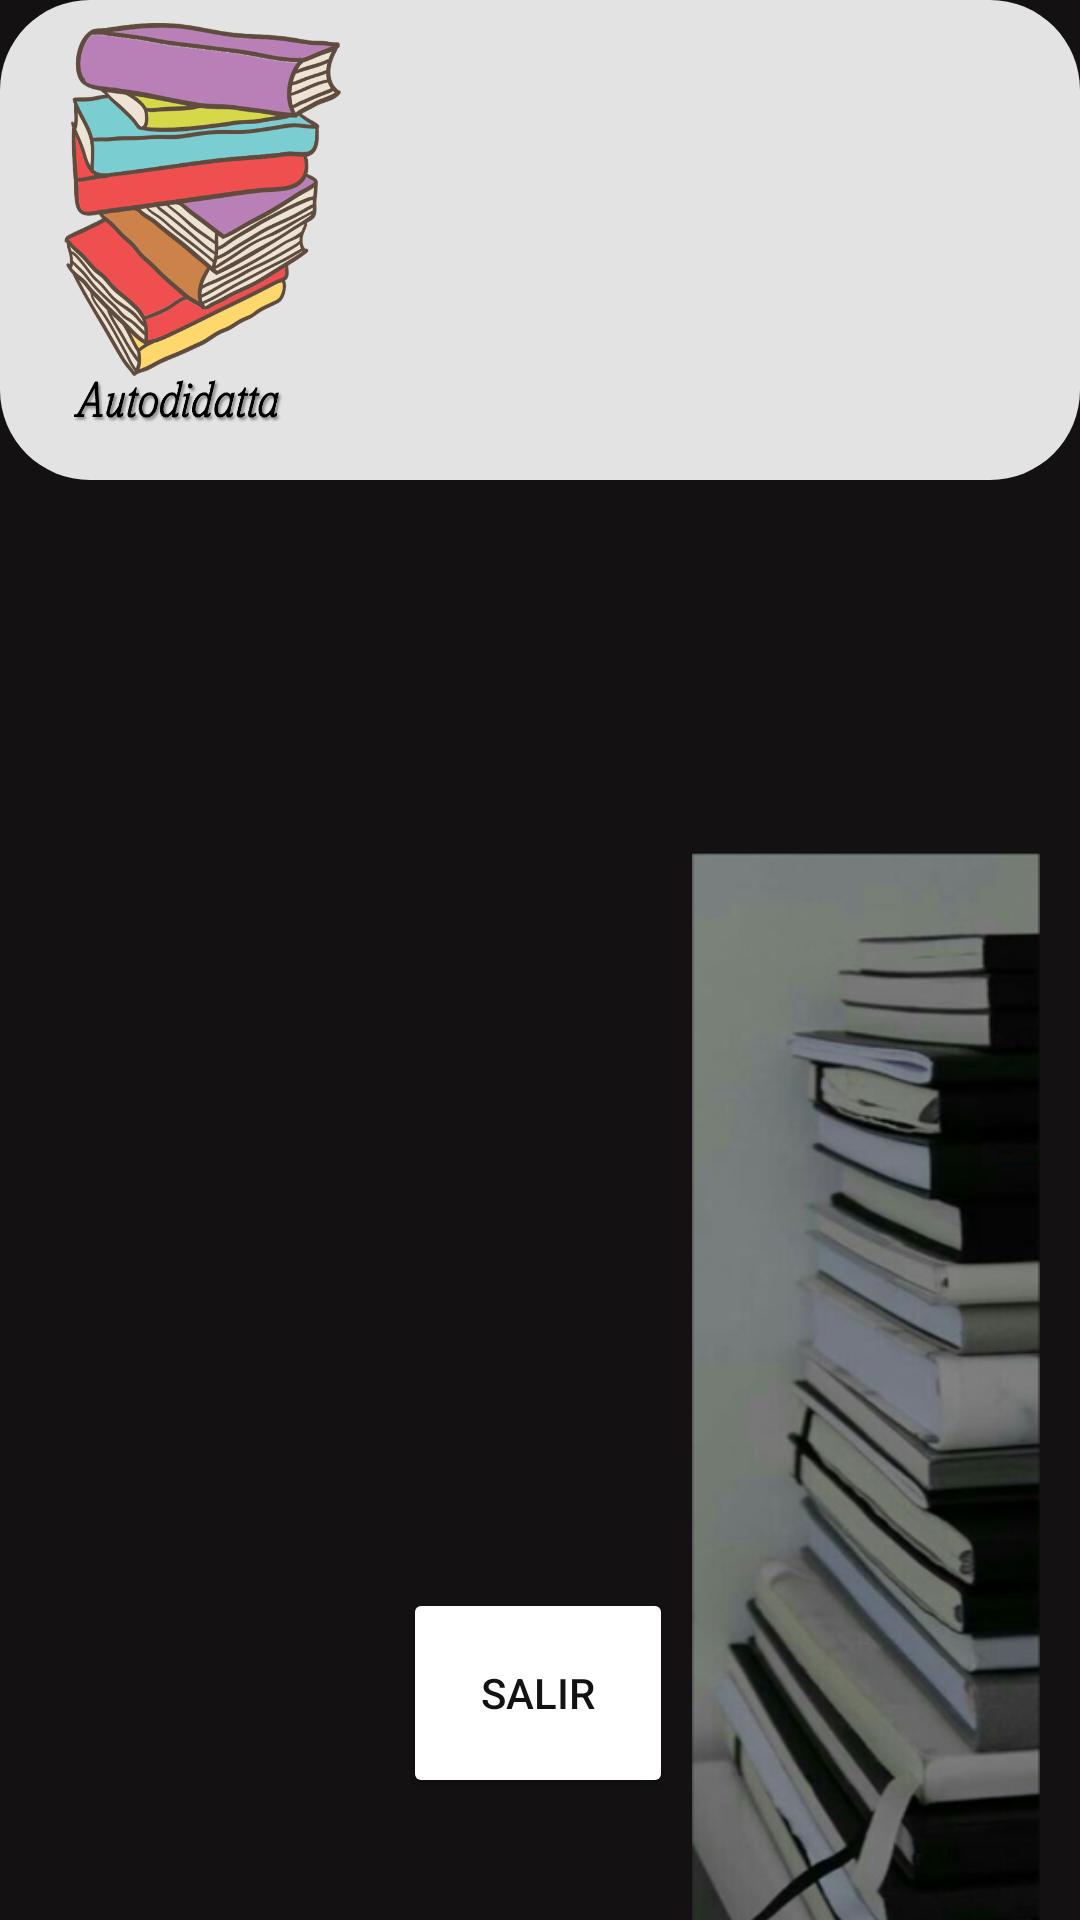

Produce the Android XML layout that renders to this screen, including the resource entries it uses.
<!-- AndroidManifest.xml: application theme Theme.Proyecto3P -->
<!-- res/layout/functions.xml -->
<?xml version="1.0" encoding="utf-8"?>
<androidx.constraintlayout.widget.ConstraintLayout xmlns:android="http://schemas.android.com/apk/res/android"
    xmlns:app="http://schemas.android.com/apk/res-auto"
    xmlns:tools="http://schemas.android.com/tools"
    android:layout_width="match_parent"
    android:layout_height="match_parent"
    tools:context=".functions"
    android:background="@color/dark">
<include
    android:id="@+id/toolbar"
    layout="@layout/toolbar"
    />

    <ImageView
        android:layout_width="116dp"
        android:layout_height="412dp"
        android:layout_marginTop="284dp"
        android:background="@drawable/libros2"
        app:layout_constraintEnd_toEndOf="parent"
        app:layout_constraintHorizontal_bias="0.945"
        app:layout_constraintStart_toStartOf="parent"
        app:layout_constraintTop_toTopOf="parent"
        tools:ignore="MissingConstraints" />

    <androidx.recyclerview.widget.RecyclerView
        android:id="@+id/muestra_m"
        android:layout_width="match_parent"
        android:layout_height="match_parent"
        tools:layout_editor_absoluteY="279dp" />

    <Button
        android:layout_width="90dp"
        android:layout_height="70dp"
        android:layout_marginTop="382dp"
        android:backgroundTint="@color/white"
        android:onClick="Salir"
        android:text="Salir"
        android:textColor="@color/dark"
        app:layout_constraintBottom_toBottomOf="@+id/muestra_m"
        app:layout_constraintEnd_toEndOf="parent"
        app:layout_constraintHorizontal_bias="0.498"
        app:layout_constraintStart_toStartOf="parent"
        app:layout_constraintTop_toTopOf="@+id/muestra_m"
        app:layout_constraintVertical_bias="0.784" />


</androidx.constraintlayout.widget.ConstraintLayout>
<!-- res/layout/toolbar.xml (included above) -->
<?xml version="1.0" encoding="utf-8"?>

<androidx.appcompat.widget.Toolbar xmlns:android="http://schemas.android.com/apk/res/android"
    android:layout_width="match_parent"
    android:layout_height="160dp"
    android:id="@+id/toolbar"
    android:background="@drawable/tul"
    >
    <ImageView
        android:layout_width="100dp"
        android:layout_height="150dp"
        android:background="@drawable/logo"
        />

</androidx.appcompat.widget.Toolbar>
<!-- resources referenced by this layout -->
<resources>
  <color name="dark">#FF131111</color>
  <color name="white">#FFFFFFFF</color>
  <!-- drawable libros2: png bitmap (drawable, 182998 bytes) -->
  <!-- drawable logo: png bitmap (drawable-v21, 193821 bytes) -->
  <!-- drawable tul (drawable) -->
  <?xml version="1.0" encoding="utf-8"?>
  
  <shape xmlns:android="http://schemas.android.com/apk/res/android">
      <corners android:radius="30dp"></corners>
      <solid android:color="@color/Gray"></solid>
  </shape>
  <style name="Theme.Proyecto3P" parent="Theme.MaterialComponents.DayNight.DarkActionBar">
          
          <item name="colorPrimary">@color/purple_500</item>
          <item name="colorPrimaryVariant">@color/purple_700</item>
          <item name="colorOnPrimary">@color/white</item>
          
          <item name="colorSecondary">@color/teal_200</item>
          <item name="colorSecondaryVariant">@color/teal_700</item>
          <item name="colorOnSecondary">@color/black</item>
          
          <item name="android:statusBarColor" tools:targetApi="l">?attr/colorPrimaryVariant</item>
          
      </style>
  <color name="Gray">#FFE4E3E3</color>
  <color name="purple_500">#FFCDCDCD</color>
  <color name="purple_700">#FFCDCDCD</color>
  <color name="teal_200">#FF03DAC5</color>
  <color name="teal_700">#FF018786</color>
  <color name="black">#FF000000</color>
</resources>
